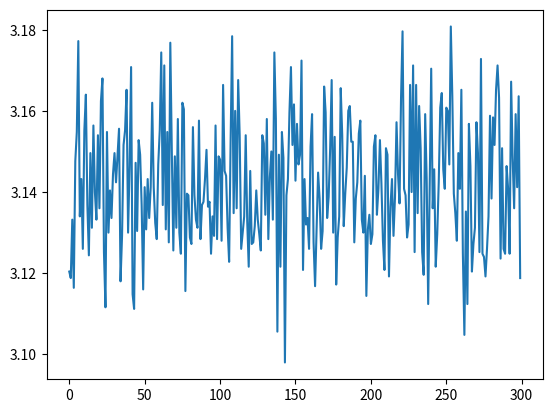

Reproduce this figure in Python.
#-*- coding: utf-8 -*-

# - Simulación de Monte Carlo para aproximar al numero Pi
# - Generamos dos numeros aleatorios x e y entre 0 y 1
# - Calculamos x * x + y * y
#       * Si el valor es inferior a 1 -> estamos dentro del círculo
#       * Si el valor es superior a 1 -> estamos fuera del círculo
# - Calculamos el numerp total de veces que caen dentro del círculo y
# lo dividimos entre el numero total de intentos para obtener una
# aproximación de la probabilidad de caer dentro del círculo.
# - Usamos esa probabilidad para aproximar el valor de Pi.
# - Repetimos el experimento un numero suficiente de veces para obtener
# diferentes aproximaciones de Pi (por ejemplo 100 veces).
# - Calculamos el promedio de los experimentos anteriores para obtener
# un valor final de Pi.

import numpy as np
import matplotlib.pyplot as plt

def pi_montecarlo(n, n_exp):
    pi_avg = 0
    pi_value_list = []
    for i in range(n_exp):
        value = 0
        x = np.random.uniform(0,1,n).tolist()
        y = np.random.uniform(0,1,n).tolist()
        for j in range(n):
            z = np.sqrt(x[j]**2 + y[j]**2)
            if z <= 1:
                value += 1
        float_value = float(value)
        pi_value = float_value * 4 / n
        pi_value_list.append(pi_value)
        pi_avg += pi_value

    pi = pi_avg / n_exp
    fig = plt.plot(pi_value_list)
    return(pi, fig)

pi, fig = pi_montecarlo(10000, 300)
print('El valor de Pi calculado es: {}'.format(pi))
plt.show()
